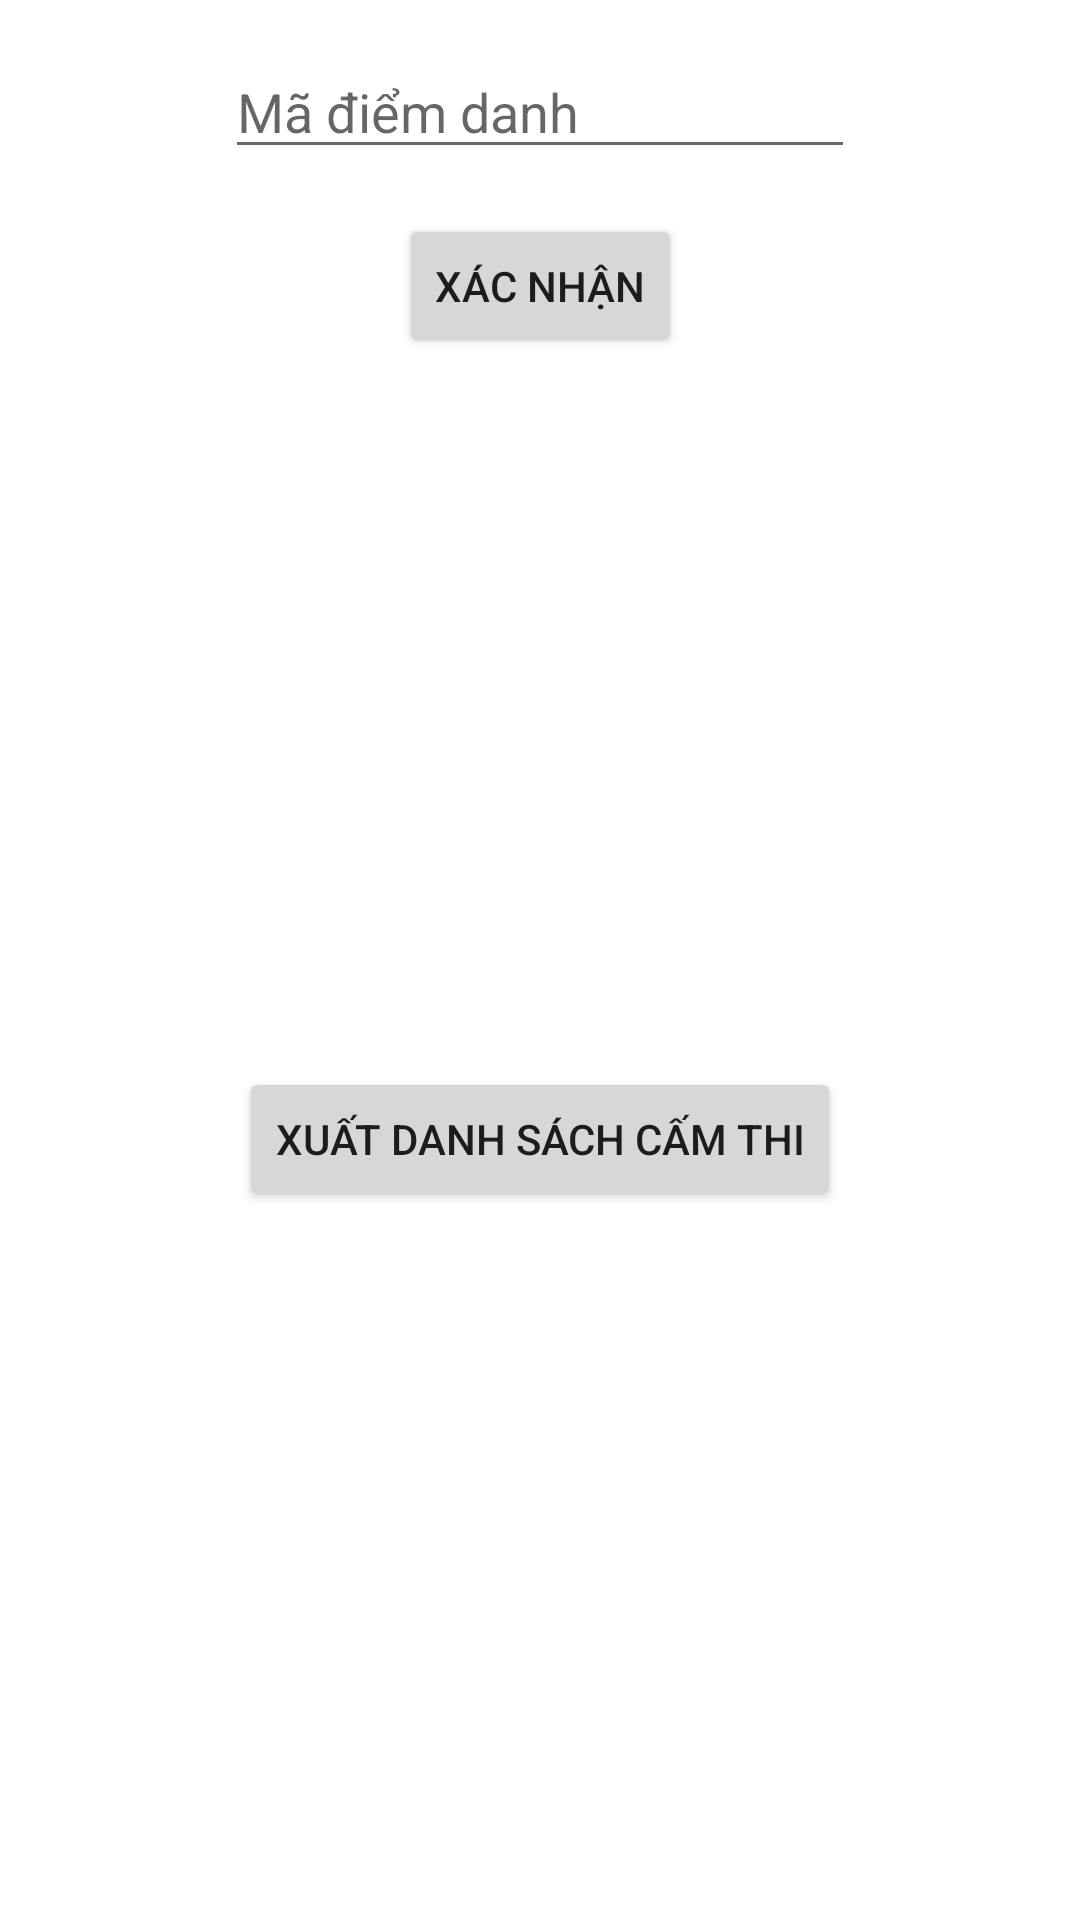

Here is an Android app screen rendered from its layout file. Give the layout XML and the strings, colors and styles it references.
<!-- AndroidManifest.xml: application theme Theme.Teaching_assistant -->
<!-- res/layout/fragment_giao_vien_diem_danh.xml -->
<?xml version="1.0" encoding="utf-8"?>
<androidx.constraintlayout.widget.ConstraintLayout xmlns:android="http://schemas.android.com/apk/res/android"
    xmlns:app="http://schemas.android.com/apk/res-auto"
    xmlns:tools="http://schemas.android.com/tools"
    android:id="@+id/xuatDanhSach"
    android:layout_width="match_parent"
    android:layout_height="match_parent"
    tools:context=".GiaoVien_Activity.GiaoVienQuanLyLop">

    <EditText
        android:id="@+id/maDiemDanh"
        android:layout_width="wrap_content"
        android:layout_height="wrap_content"
        android:layout_margin="15dp"
        android:ems="10"
        android:hint="Mã điểm danh"
        android:inputType="textPersonName"
        app:layout_constraintEnd_toEndOf="parent"
        app:layout_constraintStart_toStartOf="parent"
        app:layout_constraintTop_toTopOf="parent" />

    <Button
        android:id="@+id/diemDanh"
        android:layout_width="wrap_content"
        android:layout_height="wrap_content"
        android:layout_margin="15dp"
        android:text="Xác nhận"
        app:layout_constraintEnd_toEndOf="parent"
        app:layout_constraintStart_toStartOf="parent"
        app:layout_constraintTop_toBottomOf="@+id/maDiemDanh" />

    <Button
        android:id="@+id/xuatFile"
        android:layout_width="wrap_content"
        android:layout_height="wrap_content"
        android:text="Xuất danh sách cấm thi"
        app:layout_constraintBottom_toBottomOf="parent"
        app:layout_constraintEnd_toEndOf="parent"
        app:layout_constraintStart_toStartOf="parent"
        app:layout_constraintTop_toBottomOf="@+id/diemDanh" />
</androidx.constraintlayout.widget.ConstraintLayout>
<!-- resources referenced by this layout -->
<resources>
  <style name="Theme.Teaching_assistant" parent="Theme.MaterialComponents.DayNight.DarkActionBar">
          
          <item name="colorPrimary">@color/purple_500</item>
          <item name="colorPrimaryVariant">@color/purple_700</item>
          <item name="colorOnPrimary">@color/white</item>
          
          <item name="colorSecondary">@color/teal_200</item>
          <item name="colorSecondaryVariant">@color/teal_700</item>
          <item name="colorOnSecondary">@color/black</item>
          
          <item name="android:statusBarColor" tools:targetApi="l">?attr/colorPrimaryVariant</item>
          
      </style>
  <color name="purple_500">#FF6200EE</color>
  <color name="purple_700">#FF3700B3</color>
  <color name="white">#FFFFFFFF</color>
  <color name="teal_200">#FF03DAC5</color>
  <color name="teal_700">#FF018786</color>
  <color name="black">#FF000000</color>
</resources>
